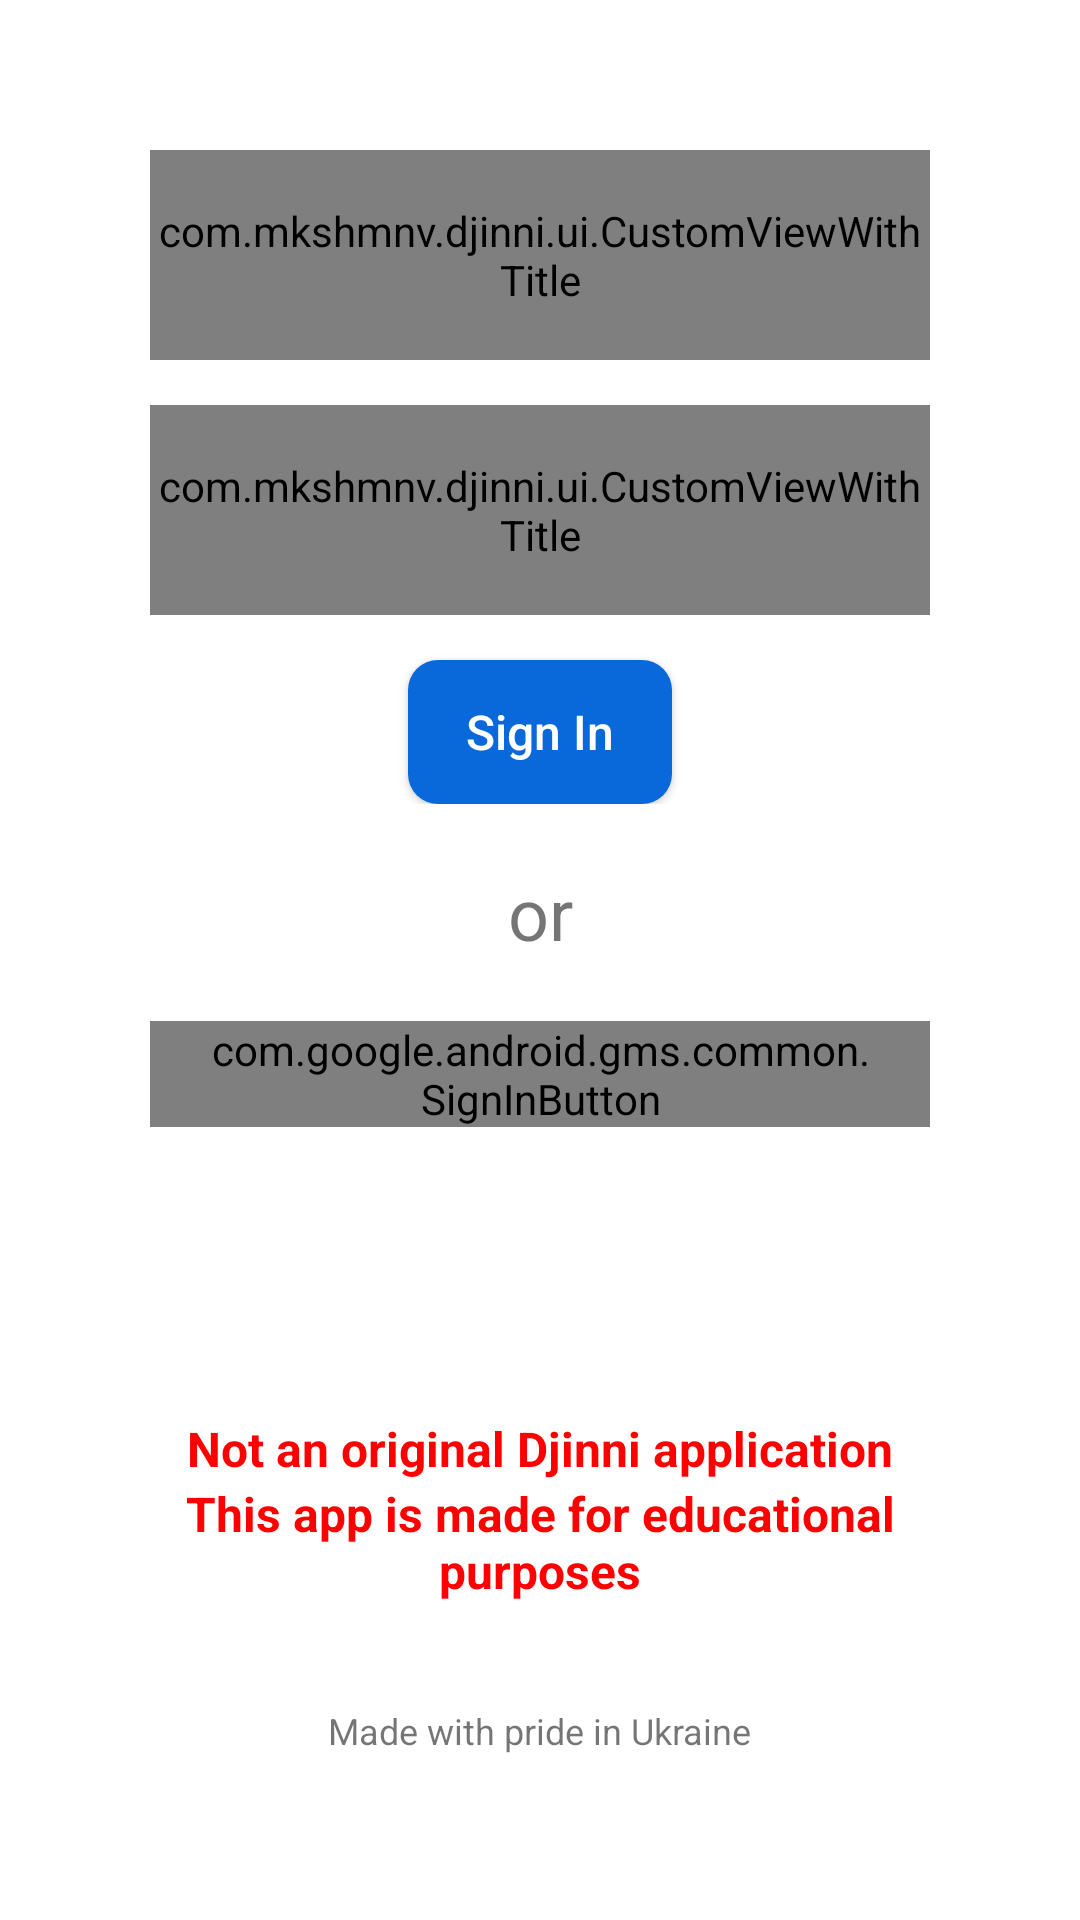

Layout XML and referenced resources for this Android screen:
<!-- AndroidManifest.xml: application theme Theme.Djinni -->
<!-- res/layout/fragment_sign_in.xml -->
<?xml version="1.0" encoding="utf-8"?>
<androidx.constraintlayout.widget.ConstraintLayout xmlns:android="http://schemas.android.com/apk/res/android"
    xmlns:app="http://schemas.android.com/apk/res-auto"
    xmlns:tools="http://schemas.android.com/tools"
    android:layout_width="match_parent"
    android:layout_height="match_parent"
    android:orientation="vertical"
    android:padding="50dp"
    tools:context=".ui.auth.screens.SignInFragment">

    <LinearLayout
        android:id="@+id/ll_auth_email"
        android:layout_width="match_parent"
        android:layout_height="wrap_content"
        android:gravity="center"
        android:orientation="vertical"
        app:layout_constraintEnd_toEndOf="parent"
        app:layout_constraintStart_toStartOf="parent"
        app:layout_constraintTop_toTopOf="parent">

        <com.mkshmnv.djinni.ui.CustomViewWithTitle
            android:layout_width="match_parent"
            android:layout_height="@dimen/height_edit_text"
            app:title="@string/auth_email">

            <androidx.appcompat.widget.AppCompatEditText
                android:id="@+id/et_sign_in_email"
                style="@style/DefaultDjinniEditText"
                android:layout_width="match_parent"
                android:layout_height="match_parent"
                android:inputType="textEmailAddress"
                tools:layout_editor_absoluteX="15dp"
                tools:layout_editor_absoluteY="30dp" />

        </com.mkshmnv.djinni.ui.CustomViewWithTitle>

        <com.mkshmnv.djinni.ui.CustomViewWithTitle
            android:layout_width="match_parent"
            android:layout_height="@dimen/height_edit_text"
            android:layout_marginTop="15dp"
            app:title="@string/auth_password">

            <androidx.appcompat.widget.AppCompatEditText
                android:id="@+id/et_sign_in_password"
                style="@style/DefaultDjinniEditText"
                android:layout_width="match_parent"
                android:layout_height="match_parent"
                android:inputType="textEmailAddress" />

        </com.mkshmnv.djinni.ui.CustomViewWithTitle>

        <androidx.appcompat.widget.AppCompatButton
            android:id="@+id/btn_sign_in"
            android:layout_width="wrap_content"
            android:layout_height="wrap_content"
            android:layout_marginTop="15dp"
            android:text="@string/auth_sign_in"
            android:textAllCaps="false" />
    </LinearLayout>

    <androidx.appcompat.widget.AppCompatTextView
        android:id="@+id/tv_auth_or"
        android:layout_width="wrap_content"
        android:layout_height="wrap_content"
        android:layout_marginTop="20dp"
        android:text="@string/auth_or"
        android:textSize="24sp"
        app:layout_constraintEnd_toEndOf="parent"
        app:layout_constraintStart_toStartOf="parent"
        app:layout_constraintTop_toBottomOf="@+id/ll_auth_email" />

    <com.google.android.gms.common.SignInButton
        android:id="@+id/btn_sign_in_with_google"
        android:layout_width="match_parent"
        android:layout_height="wrap_content"
        android:layout_marginTop="20dp"
        android:paddingHorizontal="20dp"
        app:layout_constraintEnd_toEndOf="parent"
        app:layout_constraintStart_toStartOf="parent"
        app:layout_constraintTop_toBottomOf="@+id/tv_auth_or" />

    <androidx.appcompat.widget.AppCompatTextView
        android:id="@+id/appCompatTextView2"
        android:layout_width="wrap_content"
        android:layout_height="wrap_content"
        android:gravity="center"
        android:text="@string/not_original_app"
        android:textColor="#FF0000"
        android:textSize="16sp"
        android:textStyle="bold"
        app:layout_constraintBottom_toBottomOf="parent"
        app:layout_constraintEnd_toEndOf="parent"
        app:layout_constraintStart_toStartOf="parent"
        app:layout_constraintTop_toBottomOf="@+id/btn_sign_in_with_google" />

    <androidx.appcompat.widget.AppCompatTextView
        android:layout_width="wrap_content"
        android:layout_height="wrap_content"
        android:gravity="center"
        android:text="@string/app_is_made"
        android:textColor="#FF0000"
        android:textSize="16sp"
        android:textStyle="bold"
        app:layout_constraintEnd_toEndOf="parent"
        app:layout_constraintStart_toStartOf="parent"
        app:layout_constraintTop_toBottomOf="@+id/appCompatTextView2" />

    
    
    
    
    
    
    
    
    
    

    <androidx.appcompat.widget.AppCompatTextView
        android:id="@+id/appCompatTextView"
        android:layout_width="wrap_content"
        android:layout_height="wrap_content"
        android:layout_marginBottom="5dp"
        android:text="@string/made_in_ukraine"
        android:textSize="12sp"
        app:layout_constraintBottom_toBottomOf="parent"
        app:layout_constraintEnd_toEndOf="parent"
        app:layout_constraintStart_toStartOf="parent" />

</androidx.constraintlayout.widget.ConstraintLayout>
<!-- resources referenced by this layout -->
<resources>
  <dimen name="height_edit_text">70dp</dimen>
  <string name="app_is_made">This app is made for educational purposes</string>
  <string name="auth_email">Email</string>
  <string name="auth_or">or</string>
  <string name="auth_password">Password</string>
  <string name="auth_sign_in">Sign In</string>
  <string name="made_in_ukraine">Made with pride in Ukraine</string>
  <string name="not_original_app">Not an original Djinni application</string>
  <style name="DefaultDjinniEditText" parent="Widget.AppCompat.EditText">
          <item name="android:textSize">16sp</item>
          <item name="android:textColor">@color/black</item>
          <item name="android:background">@color/white</item>
          <item name="android:inputType">text</item>
          <item name="android:gravity">start</item>
          <item name="android:layout_marginHorizontal">15dp</item>
          <item name="android:layout_marginTop">32dp</item>
          <item name="android:layout_marginBottom">10dp</item>
      </style>
  <style name="Theme.Djinni" parent="Theme.MaterialComponents.DayNight.NoActionBar">
          
          <item name="colorPrimary">@color/blue_djinni</item>
          <item name="colorPrimaryVariant">@color/purple_700</item>
          <item name="colorOnPrimary">@color/white</item>
          
          <item name="colorSecondary">@color/blue_djinni</item>
          <item name="colorSecondaryVariant">@color/teal_700</item>
          <item name="colorOnSecondary">@color/black</item>
          
          <item name="android:statusBarColor">?attr/colorPrimaryVariant</item>
          
          <item name="android:windowFullscreen">true</item>
  
          <item name="buttonStyle">@style/DefaultDjinniButton</item>
          <item name="radioButtonStyle">@style/DefaultDjinniRadioButton</item>
          <item name="checkboxStyle">@style/DefaultDjinniСheckBox</item>
      </style>
  <color name="black">#FF000000</color>
  <color name="white">#FFFFFFFF</color>
  <color name="blue_djinni">#0969DA</color>
  <color name="purple_700">#FF3700B3</color>
  <color name="teal_700">#FF018786</color>
  <style name="DefaultDjinniButton" parent="Widget.AppCompat.Button">
          <item name="android:textSize">16sp</item>
          <item name="android:textColor">@color/white</item>
          <item name="borderRound">20dp</item>
          <item name="android:padding">10dp</item>
          <item name="android:background">@drawable/style_default_button</item>
      </style>
  <style name="DefaultDjinniRadioButton" parent="Widget.AppCompat.CompoundButton.RadioButton">
          <item name="android:textSize">14sp</item>
          <item name="colorAccent">@color/blue_djinni</item>
          <item name="android:textColorSecondary">@color/gray_djinni</item>
      </style>
  <!-- drawable style_default_button (drawable) -->
  <?xml version="1.0" encoding="utf-8"?>
  <shape xmlns:android="http://schemas.android.com/apk/res/android">
      <corners android:radius="10dp" />
      <solid android:color="@color/blue_djinni" />
  </shape>
  <color name="gray_djinni">#EBEBEB</color>
</resources>
